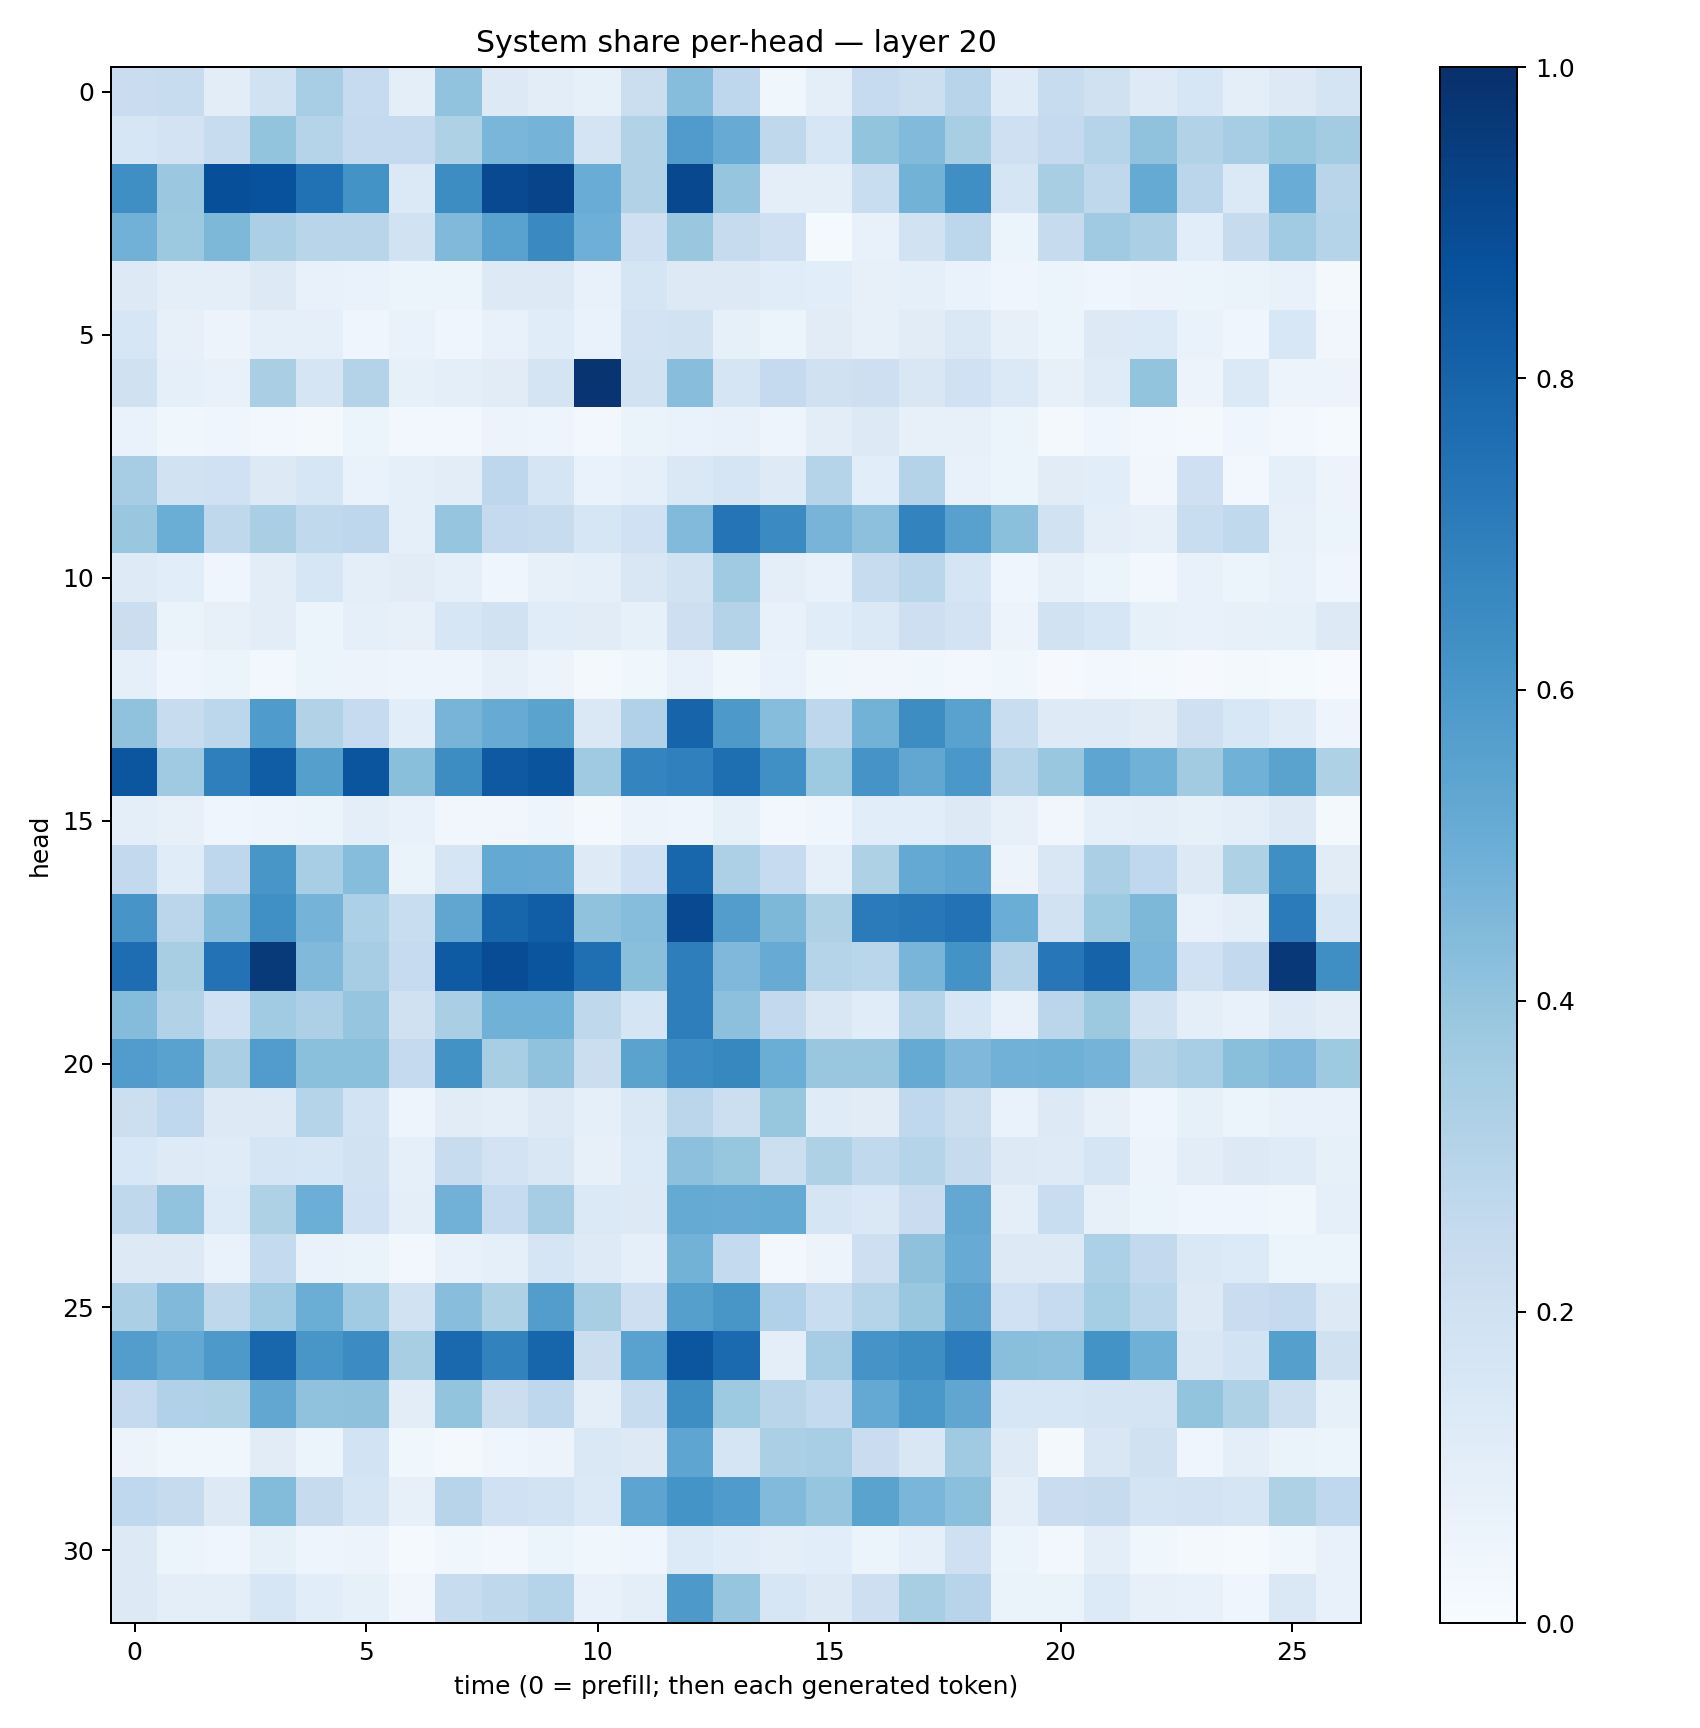

Source data for this figure (header and first rows):
0.22985515, 0.23503037, 0.104295015, 0.19443257, 0.34399888, 0.24811152, 0.09599476, 0.40421265, 0.13212715, 0.10373425, 0.08312783, 0.21924682, 0.4301628, 0.27588022, 0.038689427, 0.09387712, 0.24632736, 0.21844922, 0.29676142, 0.11933722, 0.24119209, 0.197381, 0.12372649, 0.15983403
0.162, 0.1813, 0.2372, 0.3986, 0.3003, 0.2538, 0.2517, 0.3227, 0.4612, 0.4766, 0.172, 0.3104, 0.5784, 0.5091, 0.2701, 0.1635, 0.3997, 0.4421, 0.3407, 0.2101, 0.2505, 0.303, 0.4085, 0.3138
0.6361, 0.3821, 0.8799, 0.8731, 0.7471, 0.6185, 0.1373, 0.6411, 0.9011, 0.9205, 0.5053, 0.3102, 0.9037, 0.3951, 0.09527, 0.1014, 0.2309, 0.4769, 0.6345, 0.1708, 0.3403, 0.2698, 0.5173, 0.2821
0.4826, 0.3787, 0.4565, 0.3323, 0.2897, 0.2911, 0.1913, 0.4467, 0.5509, 0.6547, 0.4948, 0.2064, 0.3833, 0.2455, 0.2061, 0.01304, 0.07355, 0.188, 0.281, 0.05419, 0.2427, 0.3699, 0.3329, 0.1075
0.132, 0.09558, 0.09976, 0.1265, 0.07713, 0.06976, 0.05997, 0.05392, 0.1317, 0.1252, 0.07729, 0.1671, 0.1304, 0.1252, 0.116, 0.1092, 0.081, 0.08696, 0.06776, 0.04102, 0.05402, 0.04247, 0.05655, 0.05271
0.16, 0.07842, 0.05695, 0.08651, 0.09284, 0.04208, 0.06723, 0.04484, 0.07563, 0.1147, 0.06666, 0.1817, 0.1933, 0.08575, 0.06154, 0.1131, 0.07991, 0.1131, 0.1431, 0.07822, 0.05412, 0.1266, 0.1338, 0.06688
0.1984, 0.09067, 0.07753, 0.3371, 0.1713, 0.3063, 0.08289, 0.09399, 0.1115, 0.1791, 0.978, 0.1898, 0.4296, 0.1657, 0.2501, 0.1974, 0.213, 0.1502, 0.203, 0.14, 0.08122, 0.1207, 0.3986, 0.0548
0.06858, 0.03847, 0.04234, 0.0275, 0.02123, 0.0524, 0.02817, 0.02867, 0.05728, 0.0471, 0.02347, 0.06432, 0.06855, 0.0744, 0.0494, 0.1054, 0.1266, 0.07936, 0.08011, 0.05469, 0.02145, 0.04251, 0.02432, 0.02035
0.3502, 0.191, 0.2025, 0.1283, 0.1638, 0.06677, 0.0894, 0.1024, 0.2757, 0.1652, 0.06713, 0.08985, 0.1435, 0.1664, 0.1214, 0.3008, 0.1092, 0.3056, 0.07228, 0.05397, 0.1098, 0.1081, 0.03253, 0.2108
0.3883, 0.5009, 0.2713, 0.3367, 0.2654, 0.274, 0.09338, 0.3965, 0.2526, 0.2421, 0.1601, 0.2013, 0.4438, 0.7382, 0.651, 0.47, 0.4151, 0.6789, 0.5584, 0.4217, 0.1942, 0.1009, 0.07851, 0.2314
0.1238, 0.1064, 0.04002, 0.102, 0.1613, 0.1007, 0.112, 0.08973, 0.04269, 0.07913, 0.08972, 0.1497, 0.1929, 0.3678, 0.09392, 0.07664, 0.2363, 0.2864, 0.1682, 0.04148, 0.0799, 0.05092, 0.02797, 0.07335
0.2211, 0.06258, 0.08145, 0.1049, 0.05884, 0.08648, 0.07923, 0.1598, 0.1883, 0.1168, 0.1109, 0.08392, 0.2114, 0.308, 0.07275, 0.1157, 0.1369, 0.211, 0.1812, 0.05748, 0.1883, 0.1596, 0.08472, 0.07075
0.09279, 0.03979, 0.05915, 0.02983, 0.05384, 0.05526, 0.04929, 0.04785, 0.08076, 0.05654, 0.02074, 0.03835, 0.07715, 0.03863, 0.06695, 0.03772, 0.03408, 0.03846, 0.02356, 0.03558, 0.0116, 0.0263, 0.01962, 0.01074
0.4087, 0.2407, 0.2796, 0.5855, 0.3112, 0.2476, 0.1087, 0.4701, 0.5102, 0.5502, 0.1448, 0.3189, 0.7995, 0.5927, 0.4328, 0.276, 0.4771, 0.6432, 0.5515, 0.2321, 0.1216, 0.1216, 0.1122, 0.2073
0.8544, 0.3711, 0.6946, 0.8266, 0.5642, 0.8563, 0.4251, 0.6422, 0.8428, 0.8601, 0.3711, 0.6743, 0.6892, 0.7579, 0.6324, 0.3715, 0.613, 0.5307, 0.6, 0.302, 0.3883, 0.5373, 0.4879, 0.3604
0.09774, 0.07976, 0.03946, 0.04796, 0.05144, 0.09595, 0.07058, 0.0338, 0.0329, 0.05021, 0.02196, 0.05738, 0.04703, 0.08423, 0.03021, 0.04156, 0.1091, 0.1078, 0.1292, 0.08117, 0.03378, 0.09338, 0.1004, 0.08575
0.2612, 0.1149, 0.2773, 0.6055, 0.3459, 0.4309, 0.06461, 0.168, 0.5206, 0.5155, 0.122, 0.2015, 0.7915, 0.3244, 0.2466, 0.09298, 0.3205, 0.522, 0.5414, 0.05555, 0.1507, 0.3338, 0.2679, 0.1319
0.6073, 0.2818, 0.4328, 0.6296, 0.4764, 0.3292, 0.2334, 0.5318, 0.7945, 0.8216, 0.4068, 0.4306, 0.8985, 0.5735, 0.4538, 0.3214, 0.7075, 0.7202, 0.7425, 0.5001, 0.1894, 0.3712, 0.4534, 0.07548
0.7643, 0.3424, 0.7436, 0.9591, 0.4463, 0.3488, 0.247, 0.835, 0.8876, 0.8587, 0.7542, 0.424, 0.696, 0.4524, 0.5104, 0.3026, 0.2874, 0.4671, 0.6193, 0.306, 0.7259, 0.8019, 0.462, 0.1999
0.4337, 0.3105, 0.203, 0.3661, 0.3268, 0.3947, 0.1964, 0.3381, 0.4859, 0.4875, 0.272, 0.1665, 0.6964, 0.4174, 0.2615, 0.1494, 0.1136, 0.297, 0.1613, 0.07286, 0.2831, 0.3782, 0.1876, 0.09516
0.5748, 0.5517, 0.339, 0.5745, 0.419, 0.4209, 0.2527, 0.622, 0.3434, 0.4085, 0.2238, 0.5482, 0.6476, 0.6611, 0.5019, 0.3898, 0.3831, 0.5158, 0.4526, 0.4806, 0.4885, 0.4739, 0.3089, 0.3463
0.2177, 0.269, 0.126, 0.1261, 0.3045, 0.185, 0.04741, 0.1108, 0.09602, 0.1274, 0.08903, 0.1478, 0.2815, 0.2181, 0.3932, 0.1189, 0.1115, 0.2672, 0.225, 0.06799, 0.129, 0.08046, 0.04106, 0.08531
0.1533, 0.1214, 0.1186, 0.1678, 0.1579, 0.1906, 0.09338, 0.2383, 0.182, 0.1523, 0.07845, 0.1342, 0.4164, 0.3942, 0.2184, 0.3239, 0.2625, 0.3045, 0.2452, 0.1291, 0.1215, 0.1681, 0.057, 0.105
0.2734, 0.4033, 0.135, 0.3223, 0.4968, 0.2021, 0.09572, 0.4815, 0.2477, 0.3487, 0.1399, 0.1256, 0.5168, 0.5107, 0.517, 0.1651, 0.146, 0.2289, 0.5265, 0.09637, 0.2324, 0.08086, 0.05314, 0.04648
0.1273, 0.131, 0.06691, 0.255, 0.07009, 0.06543, 0.0271, 0.0775, 0.09311, 0.1708, 0.1216, 0.08836, 0.4788, 0.2555, 0.02709, 0.05538, 0.2121, 0.4109, 0.5099, 0.1313, 0.1273, 0.3296, 0.2614, 0.1448
0.3336, 0.4488, 0.2712, 0.3641, 0.5032, 0.3643, 0.194, 0.426, 0.3234, 0.5735, 0.3401, 0.2132, 0.5644, 0.6019, 0.3198, 0.2321, 0.3035, 0.3904, 0.5454, 0.2025, 0.2469, 0.3523, 0.2879, 0.1264
0.5734, 0.5255, 0.59, 0.7919, 0.6029, 0.6477, 0.342, 0.7782, 0.6833, 0.7967, 0.2214, 0.5546, 0.8521, 0.7752, 0.09869, 0.3512, 0.612, 0.6386, 0.7041, 0.4235, 0.4179, 0.6182, 0.491, 0.1498
0.2531, 0.3164, 0.3215, 0.5307, 0.4075, 0.4113, 0.1045, 0.402, 0.2194, 0.277, 0.09723, 0.2367, 0.6405, 0.3712, 0.2912, 0.2546, 0.5229, 0.5979, 0.5315, 0.1564, 0.1625, 0.1769, 0.1786, 0.4017
0.05586, 0.03694, 0.03774, 0.1131, 0.05265, 0.1843, 0.03852, 0.01632, 0.04073, 0.05602, 0.1438, 0.1274, 0.5357, 0.1687, 0.3338, 0.3444, 0.2293, 0.1502, 0.3688, 0.1232, 0.01995, 0.15, 0.1982, 0.04023
0.2688, 0.243, 0.1286, 0.4406, 0.244, 0.171, 0.08064, 0.2953, 0.2018, 0.1839, 0.1397, 0.5419, 0.6161, 0.5825, 0.4442, 0.3969, 0.5498, 0.4637, 0.4185, 0.1007, 0.2266, 0.243, 0.1762, 0.1815
0.1282, 0.0619, 0.04434, 0.08418, 0.05019, 0.05741, 0.01276, 0.03762, 0.02962, 0.05859, 0.03901, 0.04369, 0.1364, 0.1169, 0.09975, 0.109, 0.05415, 0.09356, 0.2042, 0.05452, 0.0312, 0.09969, 0.03876, 0.01638
0.1267, 0.09965, 0.09708, 0.1585, 0.1091, 0.08403, 0.03393, 0.242, 0.2714, 0.2979, 0.07537, 0.09814, 0.5916, 0.3977, 0.1593, 0.1262, 0.2144, 0.3418, 0.294, 0.06573, 0.06322, 0.1347, 0.08087, 0.07467
